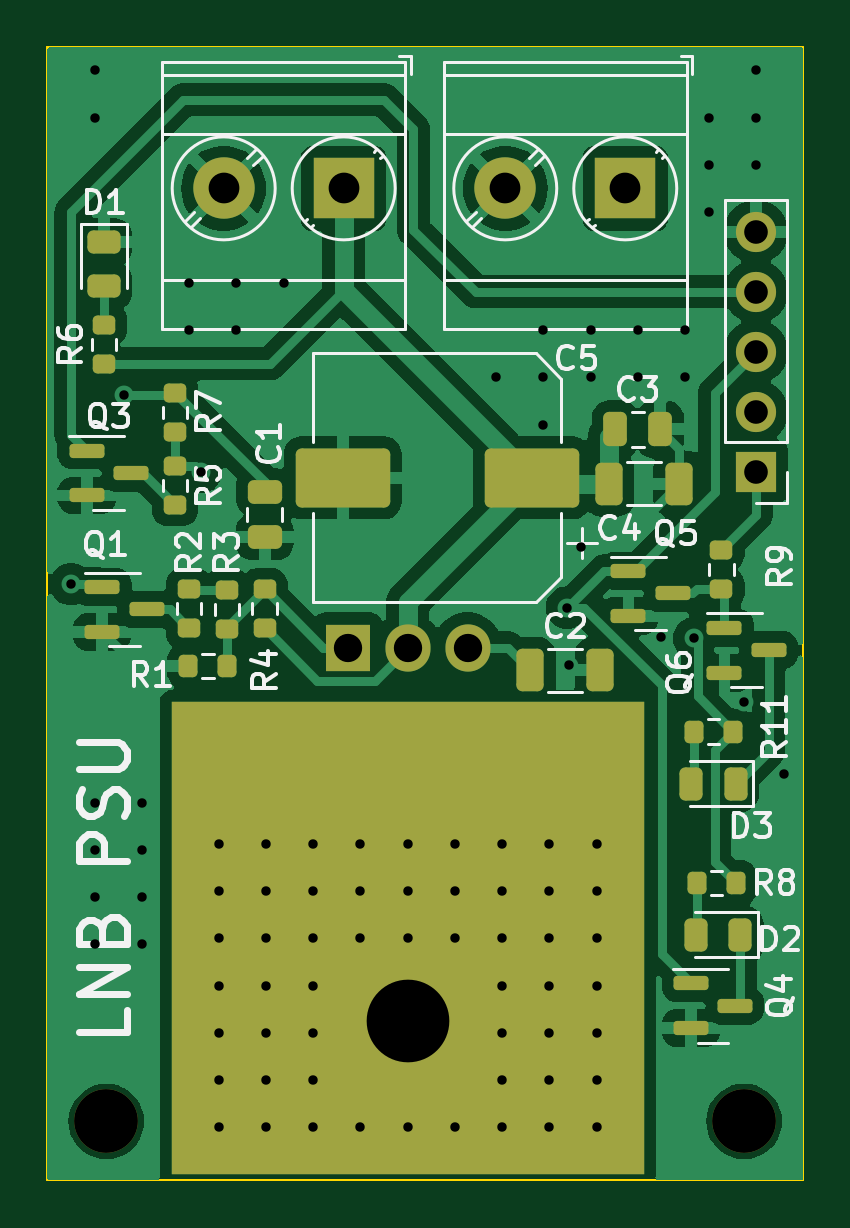
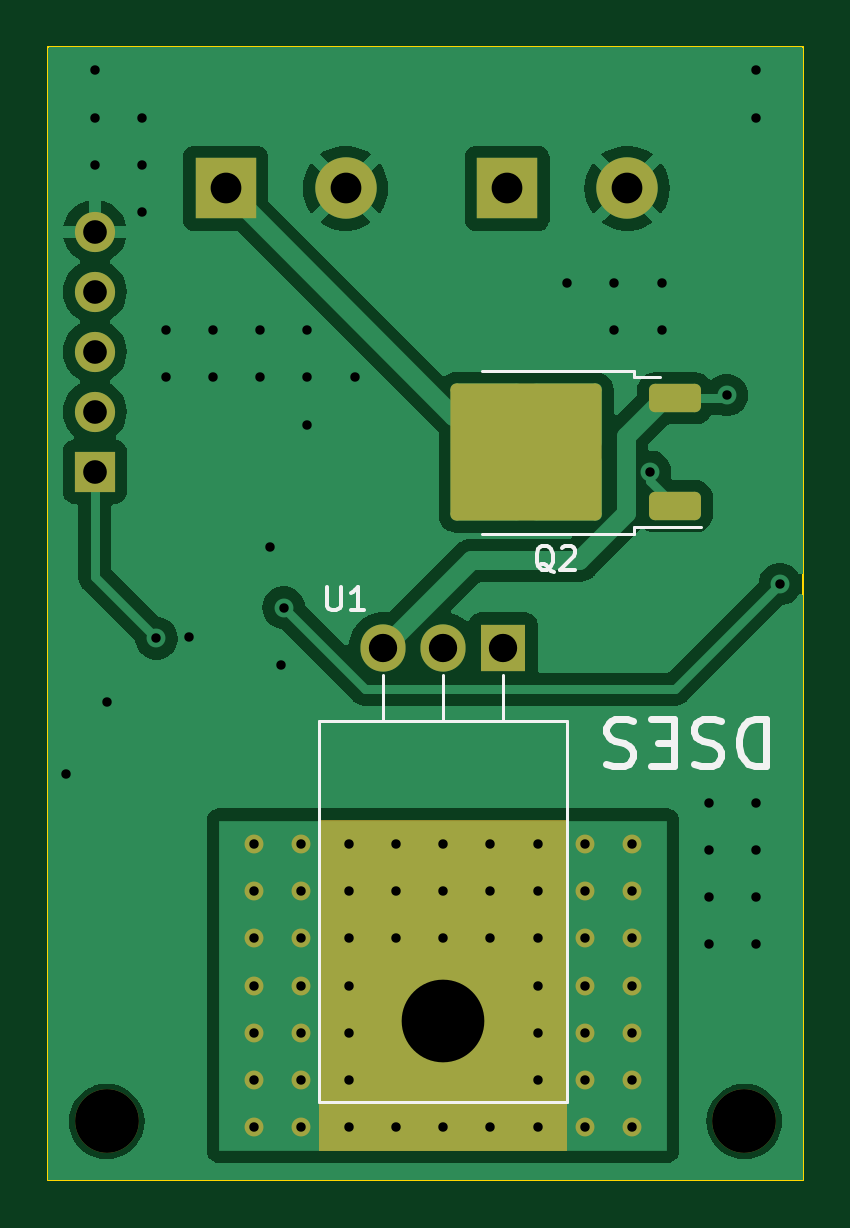
Circuit board: 10 layer files. Board 32.0 x 48.0 mm.
- bottom_copper: lnbf-psu-B_Cu.gbr (32474 bytes)
- bottom_mask: lnbf-psu-B_Mask.gbr (3675 bytes)
- paste: lnbf-psu-B_Paste.gbr (1391 bytes)
- bottom_silk: lnbf-psu-B_Silkscreen.gbr (6395 bytes)
- outline: lnbf-psu-Edge_Cuts.gbr (605 bytes)
- top_copper: lnbf-psu-F_Cu.gbr (67704 bytes)
- top_mask: lnbf-psu-F_Mask.gbr (6136 bytes)
- paste: lnbf-psu-F_Paste.gbr (3945 bytes)
- top_silk: lnbf-psu-F_Silkscreen.gbr (40586 bytes)
- drill: lnbf-psu.drl (2433 bytes)

=== bottom_copper: lnbf-psu-B_Cu.gbr (32474 bytes, source omitted) ===
=== bottom_mask: lnbf-psu-B_Mask.gbr ===
%TF.GenerationSoftware,KiCad,Pcbnew,7.0.1*%
%TF.CreationDate,2023-06-22T21:15:45-04:00*%
%TF.ProjectId,lnbf-psu,6c6e6266-2d70-4737-952e-6b696361645f,1*%
%TF.SameCoordinates,Original*%
%TF.FileFunction,Soldermask,Bot*%
%TF.FilePolarity,Negative*%
%FSLAX46Y46*%
G04 Gerber Fmt 4.6, Leading zero omitted, Abs format (unit mm)*
G04 Created by KiCad (PCBNEW 7.0.1) date 2023-06-22 21:15:45*
%MOMM*%
%LPD*%
G01*
G04 APERTURE LIST*
G04 Aperture macros list*
%AMRoundRect*
0 Rectangle with rounded corners*
0 $1 Rounding radius*
0 $2 $3 $4 $5 $6 $7 $8 $9 X,Y pos of 4 corners*
0 Add a 4 corners polygon primitive as box body*
4,1,4,$2,$3,$4,$5,$6,$7,$8,$9,$2,$3,0*
0 Add four circle primitives for the rounded corners*
1,1,$1+$1,$2,$3*
1,1,$1+$1,$4,$5*
1,1,$1+$1,$6,$7*
1,1,$1+$1,$8,$9*
0 Add four rect primitives between the rounded corners*
20,1,$1+$1,$2,$3,$4,$5,0*
20,1,$1+$1,$4,$5,$6,$7,0*
20,1,$1+$1,$6,$7,$8,$9,0*
20,1,$1+$1,$8,$9,$2,$3,0*%
G04 Aperture macros list end*
%ADD10R,1.700000X1.700000*%
%ADD11O,1.700000X1.700000*%
%ADD12C,2.700000*%
%ADD13C,0.800000*%
%ADD14R,2.600000X2.600000*%
%ADD15C,2.600000*%
%ADD16RoundRect,0.250000X-0.850000X-0.350000X0.850000X-0.350000X0.850000X0.350000X-0.850000X0.350000X0*%
%ADD17RoundRect,0.249997X-2.950003X-2.650003X2.950003X-2.650003X2.950003X2.650003X-2.950003X2.650003X0*%
%ADD18O,3.500000X3.500000*%
%ADD19R,1.905000X2.000000*%
%ADD20O,1.905000X2.000000*%
G04 APERTURE END LIST*
%TO.C,HS1*%
G36*
X153000000Y-138750000D02*
G01*
X163500000Y-138750000D01*
X163500000Y-124750000D01*
X153000000Y-124750000D01*
X153000000Y-138750000D01*
G37*
%TD*%
D10*
%TO.C,J3*%
X173000000Y-110000000D03*
D11*
X173000000Y-107460000D03*
X173000000Y-104920000D03*
X173000000Y-102380000D03*
X173000000Y-99840000D03*
%TD*%
D12*
%TO.C,H1*%
X172500000Y-137500000D03*
%TD*%
D13*
%TO.C,HS1*%
X150250000Y-137750000D03*
X152250000Y-137750000D03*
X154250000Y-137750000D03*
X156250000Y-137750000D03*
X158250000Y-137750000D03*
X160250000Y-137750000D03*
X162250000Y-137750000D03*
X164250000Y-137750000D03*
X166250000Y-137750000D03*
X150250000Y-135750000D03*
X152250000Y-135750000D03*
X154250000Y-135750000D03*
X162250000Y-135750000D03*
X164250000Y-135750000D03*
X166250000Y-135750000D03*
X150250000Y-133750000D03*
X152250000Y-133750000D03*
X154250000Y-133750000D03*
X162250000Y-133750000D03*
X164250000Y-133750000D03*
X166250000Y-133750000D03*
X150250000Y-131750000D03*
X152250000Y-131750000D03*
X154250000Y-131750000D03*
X162250000Y-131750000D03*
X164250000Y-131750000D03*
X166250000Y-131750000D03*
X150250000Y-129750000D03*
X152250000Y-129750000D03*
X154250000Y-129750000D03*
X156250000Y-129750000D03*
X158250000Y-129750000D03*
X160250000Y-129750000D03*
X162250000Y-129750000D03*
X164250000Y-129750000D03*
X166250000Y-129750000D03*
X150250000Y-127750000D03*
X152250000Y-127750000D03*
X154250000Y-127750000D03*
X156250000Y-127750000D03*
X158250000Y-127750000D03*
X160250000Y-127750000D03*
X162250000Y-127750000D03*
X164250000Y-127750000D03*
X166250000Y-127750000D03*
X150250000Y-125750000D03*
X152250000Y-125750000D03*
X154250000Y-125750000D03*
X156250000Y-125750000D03*
X158250000Y-125750000D03*
X160250000Y-125750000D03*
X162250000Y-125750000D03*
X164250000Y-125750000D03*
X166250000Y-125750000D03*
%TD*%
D14*
%TO.C,J1*%
X167465000Y-98000000D03*
D15*
X162385000Y-98000000D03*
%TD*%
D14*
%TO.C,J2*%
X155545000Y-98000000D03*
D15*
X150465000Y-98000000D03*
%TD*%
D12*
%TO.C,H2*%
X145500000Y-137500000D03*
%TD*%
D16*
%TO.C,Q2*%
X148437500Y-111455000D03*
D17*
X154737500Y-109175000D03*
D16*
X148437500Y-106895000D03*
%TD*%
D18*
%TO.C,U1*%
X158250000Y-133250000D03*
D19*
X155710000Y-117450000D03*
D20*
X158250000Y-117450000D03*
X160790000Y-117450000D03*
%TD*%
M02*

=== paste: lnbf-psu-B_Paste.gbr (1391 bytes, source withheld) ===
=== bottom_silk: lnbf-psu-B_Silkscreen.gbr ===
%TF.GenerationSoftware,KiCad,Pcbnew,7.0.1*%
%TF.CreationDate,2023-06-22T21:15:45-04:00*%
%TF.ProjectId,lnbf-psu,6c6e6266-2d70-4737-952e-6b696361645f,1*%
%TF.SameCoordinates,Original*%
%TF.FileFunction,Legend,Bot*%
%TF.FilePolarity,Positive*%
%FSLAX46Y46*%
G04 Gerber Fmt 4.6, Leading zero omitted, Abs format (unit mm)*
G04 Created by KiCad (PCBNEW 7.0.1) date 2023-06-22 21:15:45*
%MOMM*%
%LPD*%
G01*
G04 APERTURE LIST*
%ADD10C,0.300000*%
%ADD11C,0.150000*%
%ADD12C,0.120000*%
G04 APERTURE END LIST*
D10*
X144576190Y-120444761D02*
X144576190Y-122444761D01*
X144576190Y-122444761D02*
X145052380Y-122444761D01*
X145052380Y-122444761D02*
X145338095Y-122349523D01*
X145338095Y-122349523D02*
X145528571Y-122159047D01*
X145528571Y-122159047D02*
X145623809Y-121968571D01*
X145623809Y-121968571D02*
X145719047Y-121587619D01*
X145719047Y-121587619D02*
X145719047Y-121301904D01*
X145719047Y-121301904D02*
X145623809Y-120920952D01*
X145623809Y-120920952D02*
X145528571Y-120730476D01*
X145528571Y-120730476D02*
X145338095Y-120540000D01*
X145338095Y-120540000D02*
X145052380Y-120444761D01*
X145052380Y-120444761D02*
X144576190Y-120444761D01*
X146480952Y-120540000D02*
X146766666Y-120444761D01*
X146766666Y-120444761D02*
X147242857Y-120444761D01*
X147242857Y-120444761D02*
X147433333Y-120540000D01*
X147433333Y-120540000D02*
X147528571Y-120635238D01*
X147528571Y-120635238D02*
X147623809Y-120825714D01*
X147623809Y-120825714D02*
X147623809Y-121016190D01*
X147623809Y-121016190D02*
X147528571Y-121206666D01*
X147528571Y-121206666D02*
X147433333Y-121301904D01*
X147433333Y-121301904D02*
X147242857Y-121397142D01*
X147242857Y-121397142D02*
X146861904Y-121492380D01*
X146861904Y-121492380D02*
X146671428Y-121587619D01*
X146671428Y-121587619D02*
X146576190Y-121682857D01*
X146576190Y-121682857D02*
X146480952Y-121873333D01*
X146480952Y-121873333D02*
X146480952Y-122063809D01*
X146480952Y-122063809D02*
X146576190Y-122254285D01*
X146576190Y-122254285D02*
X146671428Y-122349523D01*
X146671428Y-122349523D02*
X146861904Y-122444761D01*
X146861904Y-122444761D02*
X147338095Y-122444761D01*
X147338095Y-122444761D02*
X147623809Y-122349523D01*
X148480952Y-121492380D02*
X149147619Y-121492380D01*
X149433333Y-120444761D02*
X148480952Y-120444761D01*
X148480952Y-120444761D02*
X148480952Y-122444761D01*
X148480952Y-122444761D02*
X149433333Y-122444761D01*
X150195238Y-120540000D02*
X150480952Y-120444761D01*
X150480952Y-120444761D02*
X150957143Y-120444761D01*
X150957143Y-120444761D02*
X151147619Y-120540000D01*
X151147619Y-120540000D02*
X151242857Y-120635238D01*
X151242857Y-120635238D02*
X151338095Y-120825714D01*
X151338095Y-120825714D02*
X151338095Y-121016190D01*
X151338095Y-121016190D02*
X151242857Y-121206666D01*
X151242857Y-121206666D02*
X151147619Y-121301904D01*
X151147619Y-121301904D02*
X150957143Y-121397142D01*
X150957143Y-121397142D02*
X150576190Y-121492380D01*
X150576190Y-121492380D02*
X150385714Y-121587619D01*
X150385714Y-121587619D02*
X150290476Y-121682857D01*
X150290476Y-121682857D02*
X150195238Y-121873333D01*
X150195238Y-121873333D02*
X150195238Y-122063809D01*
X150195238Y-122063809D02*
X150290476Y-122254285D01*
X150290476Y-122254285D02*
X150385714Y-122349523D01*
X150385714Y-122349523D02*
X150576190Y-122444761D01*
X150576190Y-122444761D02*
X151052381Y-122444761D01*
X151052381Y-122444761D02*
X151338095Y-122349523D01*
D11*
%TO.C,Q2*%
X153572738Y-114232857D02*
X153667976Y-114185238D01*
X153667976Y-114185238D02*
X153763214Y-114090000D01*
X153763214Y-114090000D02*
X153906071Y-113947142D01*
X153906071Y-113947142D02*
X154001309Y-113899523D01*
X154001309Y-113899523D02*
X154096547Y-113899523D01*
X154048928Y-114137619D02*
X154144166Y-114090000D01*
X154144166Y-114090000D02*
X154239404Y-113994761D01*
X154239404Y-113994761D02*
X154287023Y-113804285D01*
X154287023Y-113804285D02*
X154287023Y-113470952D01*
X154287023Y-113470952D02*
X154239404Y-113280476D01*
X154239404Y-113280476D02*
X154144166Y-113185238D01*
X154144166Y-113185238D02*
X154048928Y-113137619D01*
X154048928Y-113137619D02*
X153858452Y-113137619D01*
X153858452Y-113137619D02*
X153763214Y-113185238D01*
X153763214Y-113185238D02*
X153667976Y-113280476D01*
X153667976Y-113280476D02*
X153620357Y-113470952D01*
X153620357Y-113470952D02*
X153620357Y-113804285D01*
X153620357Y-113804285D02*
X153667976Y-113994761D01*
X153667976Y-113994761D02*
X153763214Y-114090000D01*
X153763214Y-114090000D02*
X153858452Y-114137619D01*
X153858452Y-114137619D02*
X154048928Y-114137619D01*
X153239404Y-113232857D02*
X153191785Y-113185238D01*
X153191785Y-113185238D02*
X153096547Y-113137619D01*
X153096547Y-113137619D02*
X152858452Y-113137619D01*
X152858452Y-113137619D02*
X152763214Y-113185238D01*
X152763214Y-113185238D02*
X152715595Y-113232857D01*
X152715595Y-113232857D02*
X152667976Y-113328095D01*
X152667976Y-113328095D02*
X152667976Y-113423333D01*
X152667976Y-113423333D02*
X152715595Y-113566190D01*
X152715595Y-113566190D02*
X153287023Y-114137619D01*
X153287023Y-114137619D02*
X152667976Y-114137619D01*
%TO.C,U1*%
X163161904Y-114862619D02*
X163161904Y-115672142D01*
X163161904Y-115672142D02*
X163114285Y-115767380D01*
X163114285Y-115767380D02*
X163066666Y-115815000D01*
X163066666Y-115815000D02*
X162971428Y-115862619D01*
X162971428Y-115862619D02*
X162780952Y-115862619D01*
X162780952Y-115862619D02*
X162685714Y-115815000D01*
X162685714Y-115815000D02*
X162638095Y-115767380D01*
X162638095Y-115767380D02*
X162590476Y-115672142D01*
X162590476Y-115672142D02*
X162590476Y-114862619D01*
X161590476Y-115862619D02*
X162161904Y-115862619D01*
X161876190Y-115862619D02*
X161876190Y-114862619D01*
X161876190Y-114862619D02*
X161971428Y-115005476D01*
X161971428Y-115005476D02*
X162066666Y-115100714D01*
X162066666Y-115100714D02*
X162161904Y-115148333D01*
D12*
%TO.C,Q2*%
X150167500Y-105725000D02*
X150167500Y-105995000D01*
X150167500Y-105995000D02*
X149067500Y-105995000D01*
X150167500Y-112355000D02*
X147337500Y-112355000D01*
X150167500Y-112625000D02*
X150167500Y-112355000D01*
X156587500Y-105725000D02*
X150167500Y-105725000D01*
X156587500Y-112625000D02*
X150167500Y-112625000D01*
%TO.C,U1*%
X153000000Y-120560000D02*
X163500000Y-120560000D01*
X153000000Y-136670000D02*
X153000000Y-120560000D01*
X153000000Y-136670000D02*
X163500000Y-136670000D01*
X155710000Y-120560000D02*
X155710000Y-118600000D01*
X158250000Y-120560000D02*
X158250000Y-118600000D01*
X160790000Y-120560000D02*
X160790000Y-118600000D01*
X163500000Y-136670000D02*
X163500000Y-120560000D01*
%TD*%
M02*

=== outline: lnbf-psu-Edge_Cuts.gbr ===
%TF.GenerationSoftware,KiCad,Pcbnew,7.0.1*%
%TF.CreationDate,2023-06-22T21:15:45-04:00*%
%TF.ProjectId,lnbf-psu,6c6e6266-2d70-4737-952e-6b696361645f,1*%
%TF.SameCoordinates,Original*%
%TF.FileFunction,Profile,NP*%
%FSLAX46Y46*%
G04 Gerber Fmt 4.6, Leading zero omitted, Abs format (unit mm)*
G04 Created by KiCad (PCBNEW 7.0.1) date 2023-06-22 21:15:45*
%MOMM*%
%LPD*%
G01*
G04 APERTURE LIST*
%TA.AperFunction,Profile*%
%ADD10C,0.100000*%
%TD*%
G04 APERTURE END LIST*
D10*
X143000000Y-92000000D02*
X175000000Y-92000000D01*
X175000000Y-140000000D01*
X143000000Y-140000000D01*
X143000000Y-92000000D01*
M02*

=== top_copper: lnbf-psu-F_Cu.gbr (67704 bytes, source omitted) ===
=== top_mask: lnbf-psu-F_Mask.gbr ===
%TF.GenerationSoftware,KiCad,Pcbnew,7.0.1*%
%TF.CreationDate,2023-06-22T21:15:45-04:00*%
%TF.ProjectId,lnbf-psu,6c6e6266-2d70-4737-952e-6b696361645f,1*%
%TF.SameCoordinates,Original*%
%TF.FileFunction,Soldermask,Top*%
%TF.FilePolarity,Negative*%
%FSLAX46Y46*%
G04 Gerber Fmt 4.6, Leading zero omitted, Abs format (unit mm)*
G04 Created by KiCad (PCBNEW 7.0.1) date 2023-06-22 21:15:45*
%MOMM*%
%LPD*%
G01*
G04 APERTURE LIST*
G04 Aperture macros list*
%AMRoundRect*
0 Rectangle with rounded corners*
0 $1 Rounding radius*
0 $2 $3 $4 $5 $6 $7 $8 $9 X,Y pos of 4 corners*
0 Add a 4 corners polygon primitive as box body*
4,1,4,$2,$3,$4,$5,$6,$7,$8,$9,$2,$3,0*
0 Add four circle primitives for the rounded corners*
1,1,$1+$1,$2,$3*
1,1,$1+$1,$4,$5*
1,1,$1+$1,$6,$7*
1,1,$1+$1,$8,$9*
0 Add four rect primitives between the rounded corners*
20,1,$1+$1,$2,$3,$4,$5,0*
20,1,$1+$1,$4,$5,$6,$7,0*
20,1,$1+$1,$6,$7,$8,$9,0*
20,1,$1+$1,$8,$9,$2,$3,0*%
G04 Aperture macros list end*
%ADD10RoundRect,0.243750X-0.456250X0.243750X-0.456250X-0.243750X0.456250X-0.243750X0.456250X0.243750X0*%
%ADD11R,1.700000X1.700000*%
%ADD12O,1.700000X1.700000*%
%ADD13RoundRect,0.150000X-0.587500X-0.150000X0.587500X-0.150000X0.587500X0.150000X-0.587500X0.150000X0*%
%ADD14RoundRect,0.200000X-0.275000X0.200000X-0.275000X-0.200000X0.275000X-0.200000X0.275000X0.200000X0*%
%ADD15C,2.700000*%
%ADD16C,0.800000*%
%ADD17R,20.000000X20.000000*%
%ADD18RoundRect,0.200000X0.275000X-0.200000X0.275000X0.200000X-0.275000X0.200000X-0.275000X-0.200000X0*%
%ADD19R,2.600000X2.600000*%
%ADD20C,2.600000*%
%ADD21RoundRect,0.250000X-0.325000X-0.650000X0.325000X-0.650000X0.325000X0.650000X-0.325000X0.650000X0*%
%ADD22RoundRect,0.250000X1.750000X1.000000X-1.750000X1.000000X-1.750000X-1.000000X1.750000X-1.000000X0*%
%ADD23RoundRect,0.200000X0.200000X0.275000X-0.200000X0.275000X-0.200000X-0.275000X0.200000X-0.275000X0*%
%ADD24RoundRect,0.243750X0.243750X0.456250X-0.243750X0.456250X-0.243750X-0.456250X0.243750X-0.456250X0*%
%ADD25RoundRect,0.250000X-0.475000X0.250000X-0.475000X-0.250000X0.475000X-0.250000X0.475000X0.250000X0*%
%ADD26RoundRect,0.250000X-0.250000X-0.475000X0.250000X-0.475000X0.250000X0.475000X-0.250000X0.475000X0*%
%ADD27O,3.500000X3.500000*%
%ADD28R,1.905000X2.000000*%
%ADD29O,1.905000X2.000000*%
G04 APERTURE END LIST*
D10*
%TO.C,D1*%
X145400000Y-100262500D03*
X145400000Y-102137500D03*
%TD*%
D11*
%TO.C,J3*%
X173000000Y-110000000D03*
D12*
X173000000Y-107460000D03*
X173000000Y-104920000D03*
X173000000Y-102380000D03*
X173000000Y-99840000D03*
%TD*%
D13*
%TO.C,Q5*%
X167600000Y-114200000D03*
X167600000Y-116100000D03*
X169475000Y-115150000D03*
%TD*%
D14*
%TO.C,R5*%
X148400000Y-109750000D03*
X148400000Y-111400000D03*
%TD*%
D15*
%TO.C,H1*%
X172500000Y-137500000D03*
%TD*%
D16*
%TO.C,HS1*%
X150250000Y-137750000D03*
X152250000Y-137750000D03*
X154250000Y-137750000D03*
X156250000Y-137750000D03*
X158250000Y-137750000D03*
X160250000Y-137750000D03*
X162250000Y-137750000D03*
X164250000Y-137750000D03*
X166250000Y-137750000D03*
X150250000Y-135750000D03*
X152250000Y-135750000D03*
X154250000Y-135750000D03*
X162250000Y-135750000D03*
X164250000Y-135750000D03*
X166250000Y-135750000D03*
X150250000Y-133750000D03*
X152250000Y-133750000D03*
X154250000Y-133750000D03*
X162250000Y-133750000D03*
X164250000Y-133750000D03*
X166250000Y-133750000D03*
X150250000Y-131750000D03*
X152250000Y-131750000D03*
X154250000Y-131750000D03*
X162250000Y-131750000D03*
X164250000Y-131750000D03*
X166250000Y-131750000D03*
X150250000Y-129750000D03*
X152250000Y-129750000D03*
X154250000Y-129750000D03*
X156250000Y-129750000D03*
X158250000Y-129750000D03*
D17*
X158250000Y-129750000D03*
D16*
X160250000Y-129750000D03*
X162250000Y-129750000D03*
X164250000Y-129750000D03*
X166250000Y-129750000D03*
X150250000Y-127750000D03*
X152250000Y-127750000D03*
X154250000Y-127750000D03*
X156250000Y-127750000D03*
X158250000Y-127750000D03*
X160250000Y-127750000D03*
X162250000Y-127750000D03*
X164250000Y-127750000D03*
X166250000Y-127750000D03*
X150250000Y-125750000D03*
X152250000Y-125750000D03*
X154250000Y-125750000D03*
X156250000Y-125750000D03*
X158250000Y-125750000D03*
X160250000Y-125750000D03*
X162250000Y-125750000D03*
X164250000Y-125750000D03*
X166250000Y-125750000D03*
%TD*%
D18*
%TO.C,R3*%
X150600000Y-116650000D03*
X150600000Y-115000000D03*
%TD*%
D14*
%TO.C,R7*%
X148400000Y-106650000D03*
X148400000Y-108300000D03*
%TD*%
D19*
%TO.C,J1*%
X167465000Y-98000000D03*
D20*
X162385000Y-98000000D03*
%TD*%
D13*
%TO.C,Q4*%
X170237500Y-131650000D03*
X170237500Y-133550000D03*
X172112500Y-132600000D03*
%TD*%
D14*
%TO.C,R9*%
X171537500Y-113300000D03*
X171537500Y-114950000D03*
%TD*%
D21*
%TO.C,C4*%
X166775000Y-110500000D03*
X169725000Y-110500000D03*
%TD*%
D22*
%TO.C,C5*%
X163500000Y-110250000D03*
X155500000Y-110250000D03*
%TD*%
D14*
%TO.C,R2*%
X149000000Y-114975000D03*
X149000000Y-116625000D03*
%TD*%
D23*
%TO.C,R11*%
X172025000Y-121000000D03*
X170375000Y-121000000D03*
%TD*%
%TO.C,R8*%
X172137500Y-127400000D03*
X170487500Y-127400000D03*
%TD*%
D13*
%TO.C,Q3*%
X144662500Y-109100000D03*
X144662500Y-111000000D03*
X146537500Y-110050000D03*
%TD*%
D24*
%TO.C,D3*%
X172137500Y-123200000D03*
X170262500Y-123200000D03*
%TD*%
D19*
%TO.C,J2*%
X155545000Y-98000000D03*
D20*
X150465000Y-98000000D03*
%TD*%
D24*
%TO.C,D2*%
X172337500Y-129600000D03*
X170462500Y-129600000D03*
%TD*%
D21*
%TO.C,C2*%
X163450000Y-118400000D03*
X166400000Y-118400000D03*
%TD*%
D13*
%TO.C,Q6*%
X171662500Y-116600000D03*
X171662500Y-118500000D03*
X173537500Y-117550000D03*
%TD*%
D23*
%TO.C,R1*%
X150625000Y-118225000D03*
X148975000Y-118225000D03*
%TD*%
D13*
%TO.C,Q1*%
X145325000Y-114875000D03*
X145325000Y-116775000D03*
X147200000Y-115825000D03*
%TD*%
D18*
%TO.C,R6*%
X145400000Y-105425000D03*
X145400000Y-103775000D03*
%TD*%
D25*
%TO.C,C1*%
X152200000Y-110850000D03*
X152200000Y-112750000D03*
%TD*%
D18*
%TO.C,R4*%
X152200000Y-116625000D03*
X152200000Y-114975000D03*
%TD*%
D15*
%TO.C,H2*%
X145500000Y-137500000D03*
%TD*%
D26*
%TO.C,C3*%
X167050000Y-108200000D03*
X168950000Y-108200000D03*
%TD*%
D27*
%TO.C,U1*%
X158250000Y-133250000D03*
D28*
X155710000Y-117450000D03*
D29*
X158250000Y-117450000D03*
X160790000Y-117450000D03*
%TD*%
M02*

=== paste: lnbf-psu-F_Paste.gbr ===
%TF.GenerationSoftware,KiCad,Pcbnew,7.0.1*%
%TF.CreationDate,2023-06-22T21:15:45-04:00*%
%TF.ProjectId,lnbf-psu,6c6e6266-2d70-4737-952e-6b696361645f,1*%
%TF.SameCoordinates,Original*%
%TF.FileFunction,Paste,Top*%
%TF.FilePolarity,Positive*%
%FSLAX46Y46*%
G04 Gerber Fmt 4.6, Leading zero omitted, Abs format (unit mm)*
G04 Created by KiCad (PCBNEW 7.0.1) date 2023-06-22 21:15:45*
%MOMM*%
%LPD*%
G01*
G04 APERTURE LIST*
G04 Aperture macros list*
%AMRoundRect*
0 Rectangle with rounded corners*
0 $1 Rounding radius*
0 $2 $3 $4 $5 $6 $7 $8 $9 X,Y pos of 4 corners*
0 Add a 4 corners polygon primitive as box body*
4,1,4,$2,$3,$4,$5,$6,$7,$8,$9,$2,$3,0*
0 Add four circle primitives for the rounded corners*
1,1,$1+$1,$2,$3*
1,1,$1+$1,$4,$5*
1,1,$1+$1,$6,$7*
1,1,$1+$1,$8,$9*
0 Add four rect primitives between the rounded corners*
20,1,$1+$1,$2,$3,$4,$5,0*
20,1,$1+$1,$4,$5,$6,$7,0*
20,1,$1+$1,$6,$7,$8,$9,0*
20,1,$1+$1,$8,$9,$2,$3,0*%
G04 Aperture macros list end*
%ADD10RoundRect,0.243750X-0.456250X0.243750X-0.456250X-0.243750X0.456250X-0.243750X0.456250X0.243750X0*%
%ADD11RoundRect,0.150000X-0.587500X-0.150000X0.587500X-0.150000X0.587500X0.150000X-0.587500X0.150000X0*%
%ADD12RoundRect,0.200000X-0.275000X0.200000X-0.275000X-0.200000X0.275000X-0.200000X0.275000X0.200000X0*%
%ADD13R,20.000000X20.000000*%
%ADD14RoundRect,0.200000X0.275000X-0.200000X0.275000X0.200000X-0.275000X0.200000X-0.275000X-0.200000X0*%
%ADD15RoundRect,0.250000X-0.325000X-0.650000X0.325000X-0.650000X0.325000X0.650000X-0.325000X0.650000X0*%
%ADD16RoundRect,0.250000X1.750000X1.000000X-1.750000X1.000000X-1.750000X-1.000000X1.750000X-1.000000X0*%
%ADD17RoundRect,0.200000X0.200000X0.275000X-0.200000X0.275000X-0.200000X-0.275000X0.200000X-0.275000X0*%
%ADD18RoundRect,0.243750X0.243750X0.456250X-0.243750X0.456250X-0.243750X-0.456250X0.243750X-0.456250X0*%
%ADD19RoundRect,0.250000X-0.475000X0.250000X-0.475000X-0.250000X0.475000X-0.250000X0.475000X0.250000X0*%
%ADD20RoundRect,0.250000X-0.250000X-0.475000X0.250000X-0.475000X0.250000X0.475000X-0.250000X0.475000X0*%
G04 APERTURE END LIST*
D10*
%TO.C,D1*%
X145400000Y-100262500D03*
X145400000Y-102137500D03*
%TD*%
D11*
%TO.C,Q5*%
X167600000Y-114200000D03*
X167600000Y-116100000D03*
X169475000Y-115150000D03*
%TD*%
D12*
%TO.C,R5*%
X148400000Y-109750000D03*
X148400000Y-111400000D03*
%TD*%
D13*
%TO.C,HS1*%
X158250000Y-129750000D03*
%TD*%
D14*
%TO.C,R3*%
X150600000Y-116650000D03*
X150600000Y-115000000D03*
%TD*%
D12*
%TO.C,R7*%
X148400000Y-106650000D03*
X148400000Y-108300000D03*
%TD*%
D11*
%TO.C,Q4*%
X170237500Y-131650000D03*
X170237500Y-133550000D03*
X172112500Y-132600000D03*
%TD*%
D12*
%TO.C,R9*%
X171537500Y-113300000D03*
X171537500Y-114950000D03*
%TD*%
D15*
%TO.C,C4*%
X166775000Y-110500000D03*
X169725000Y-110500000D03*
%TD*%
D16*
%TO.C,C5*%
X163500000Y-110250000D03*
X155500000Y-110250000D03*
%TD*%
D12*
%TO.C,R2*%
X149000000Y-114975000D03*
X149000000Y-116625000D03*
%TD*%
D17*
%TO.C,R11*%
X172025000Y-121000000D03*
X170375000Y-121000000D03*
%TD*%
%TO.C,R8*%
X172137500Y-127400000D03*
X170487500Y-127400000D03*
%TD*%
D11*
%TO.C,Q3*%
X144662500Y-109100000D03*
X144662500Y-111000000D03*
X146537500Y-110050000D03*
%TD*%
D18*
%TO.C,D3*%
X172137500Y-123200000D03*
X170262500Y-123200000D03*
%TD*%
%TO.C,D2*%
X172337500Y-129600000D03*
X170462500Y-129600000D03*
%TD*%
D15*
%TO.C,C2*%
X163450000Y-118400000D03*
X166400000Y-118400000D03*
%TD*%
D11*
%TO.C,Q6*%
X171662500Y-116600000D03*
X171662500Y-118500000D03*
X173537500Y-117550000D03*
%TD*%
D17*
%TO.C,R1*%
X150625000Y-118225000D03*
X148975000Y-118225000D03*
%TD*%
D11*
%TO.C,Q1*%
X145325000Y-114875000D03*
X145325000Y-116775000D03*
X147200000Y-115825000D03*
%TD*%
D14*
%TO.C,R6*%
X145400000Y-105425000D03*
X145400000Y-103775000D03*
%TD*%
D19*
%TO.C,C1*%
X152200000Y-110850000D03*
X152200000Y-112750000D03*
%TD*%
D14*
%TO.C,R4*%
X152200000Y-116625000D03*
X152200000Y-114975000D03*
%TD*%
D20*
%TO.C,C3*%
X167050000Y-108200000D03*
X168950000Y-108200000D03*
%TD*%
M02*

=== top_silk: lnbf-psu-F_Silkscreen.gbr (40586 bytes, source omitted) ===
=== drill: lnbf-psu.drl ===
M48
; DRILL file {KiCad 7.0.1} date Thu Jun 22 21:15:47 2023
; FORMAT={-:-/ absolute / inch / decimal}
; #@! TF.CreationDate,2023-06-22T21:15:47-04:00
; #@! TF.GenerationSoftware,Kicad,Pcbnew,7.0.1
; #@! TF.FileFunction,MixedPlating,1,2
FMAT,2
INCH
; #@! TA.AperFunction,Plated,PTH,ViaDrill
T1C0.0157
; #@! TA.AperFunction,Plated,PTH,ComponentDrill
T2C0.0157
; #@! TA.AperFunction,Plated,PTH,ComponentDrill
T3C0.0394
; #@! TA.AperFunction,Plated,PTH,ComponentDrill
T4C0.0472
; #@! TA.AperFunction,Plated,PTH,ComponentDrill
T5C0.0512
; #@! TA.AperFunction,NonPlated,NPTH,ComponentDrill
T6C0.1063
; #@! TA.AperFunction,NonPlated,NPTH,ComponentDrill
T7C0.1378
%
G90
G05
T1
X5.6693Y-4.5177
X5.7087Y-3.6614
X5.7087Y-3.7402
X5.7087Y-4.8819
X5.7087Y-4.9606
X5.7087Y-5.0394
X5.7087Y-5.1181
X5.7579Y-4.2028
X5.7874Y-4.8819
X5.7874Y-4.9606
X5.7874Y-5.0394
X5.7874Y-5.1181
X5.8661Y-4.0157
X5.8661Y-4.0945
X5.8858Y-4.3307
X5.9449Y-4.0157
X5.9449Y-4.0945
X6.0236Y-4.0157
X6.378Y-4.1732
X6.4567Y-4.0945
X6.4567Y-4.1732
X6.4567Y-4.252
X6.4961Y-4.5571
X6.5Y-4.6535
X6.5197Y-4.4567
X6.5354Y-4.0945
X6.5354Y-4.1732
X6.6142Y-4.0945
X6.6142Y-4.1732
X6.6535Y-4.6063
X6.6929Y-4.0945
X6.6929Y-4.1732
X6.7082Y-4.6082
X6.7323Y-3.7402
X6.7323Y-3.8189
X6.7323Y-3.8976
X6.7913Y-4.7146
X6.811Y-3.6614
X6.811Y-3.7402
X6.811Y-3.8189
X6.8583Y-4.8346
T2
X5.9154Y-4.9508
X5.9154Y-5.0295
X5.9154Y-5.1083
X5.9154Y-5.187
X5.9154Y-5.2657
X5.9154Y-5.3445
X5.9154Y-5.4232
X5.9941Y-4.9508
X5.9941Y-5.0295
X5.9941Y-5.1083
X5.9941Y-5.187
X5.9941Y-5.2657
X5.9941Y-5.3445
X5.9941Y-5.4232
X6.0728Y-4.9508
X6.0728Y-5.0295
X6.0728Y-5.1083
X6.0728Y-5.187
X6.0728Y-5.2657
X6.0728Y-5.3445
X6.0728Y-5.4232
X6.1516Y-4.9508
X6.1516Y-5.0295
X6.1516Y-5.1083
X6.1516Y-5.4232
X6.2303Y-4.9508
X6.2303Y-5.0295
X6.2303Y-5.1083
X6.2303Y-5.4232
X6.3091Y-4.9508
X6.3091Y-5.0295
X6.3091Y-5.1083
X6.3091Y-5.4232
X6.3878Y-4.9508
X6.3878Y-5.0295
X6.3878Y-5.1083
X6.3878Y-5.187
X6.3878Y-5.2657
X6.3878Y-5.3445
X6.3878Y-5.4232
X6.4665Y-4.9508
X6.4665Y-5.0295
X6.4665Y-5.1083
X6.4665Y-5.187
X6.4665Y-5.2657
X6.4665Y-5.3445
X6.4665Y-5.4232
X6.5453Y-4.9508
X6.5453Y-5.0295
X6.5453Y-5.1083
X6.5453Y-5.187
X6.5453Y-5.2657
X6.5453Y-5.3445
X6.5453Y-5.4232
T3
X6.811Y-3.9307
X6.811Y-4.0307
X6.811Y-4.1307
X6.811Y-4.2307
X6.811Y-4.3307
T4
X6.1303Y-4.624
X6.2303Y-4.624
X6.3303Y-4.624
T5
X5.9238Y-3.8583
X6.1238Y-3.8583
X6.3931Y-3.8583
X6.5931Y-3.8583
T6
X5.7283Y-5.4134
X6.7913Y-5.4134
T7
X6.2303Y-5.2461
T0
M30

